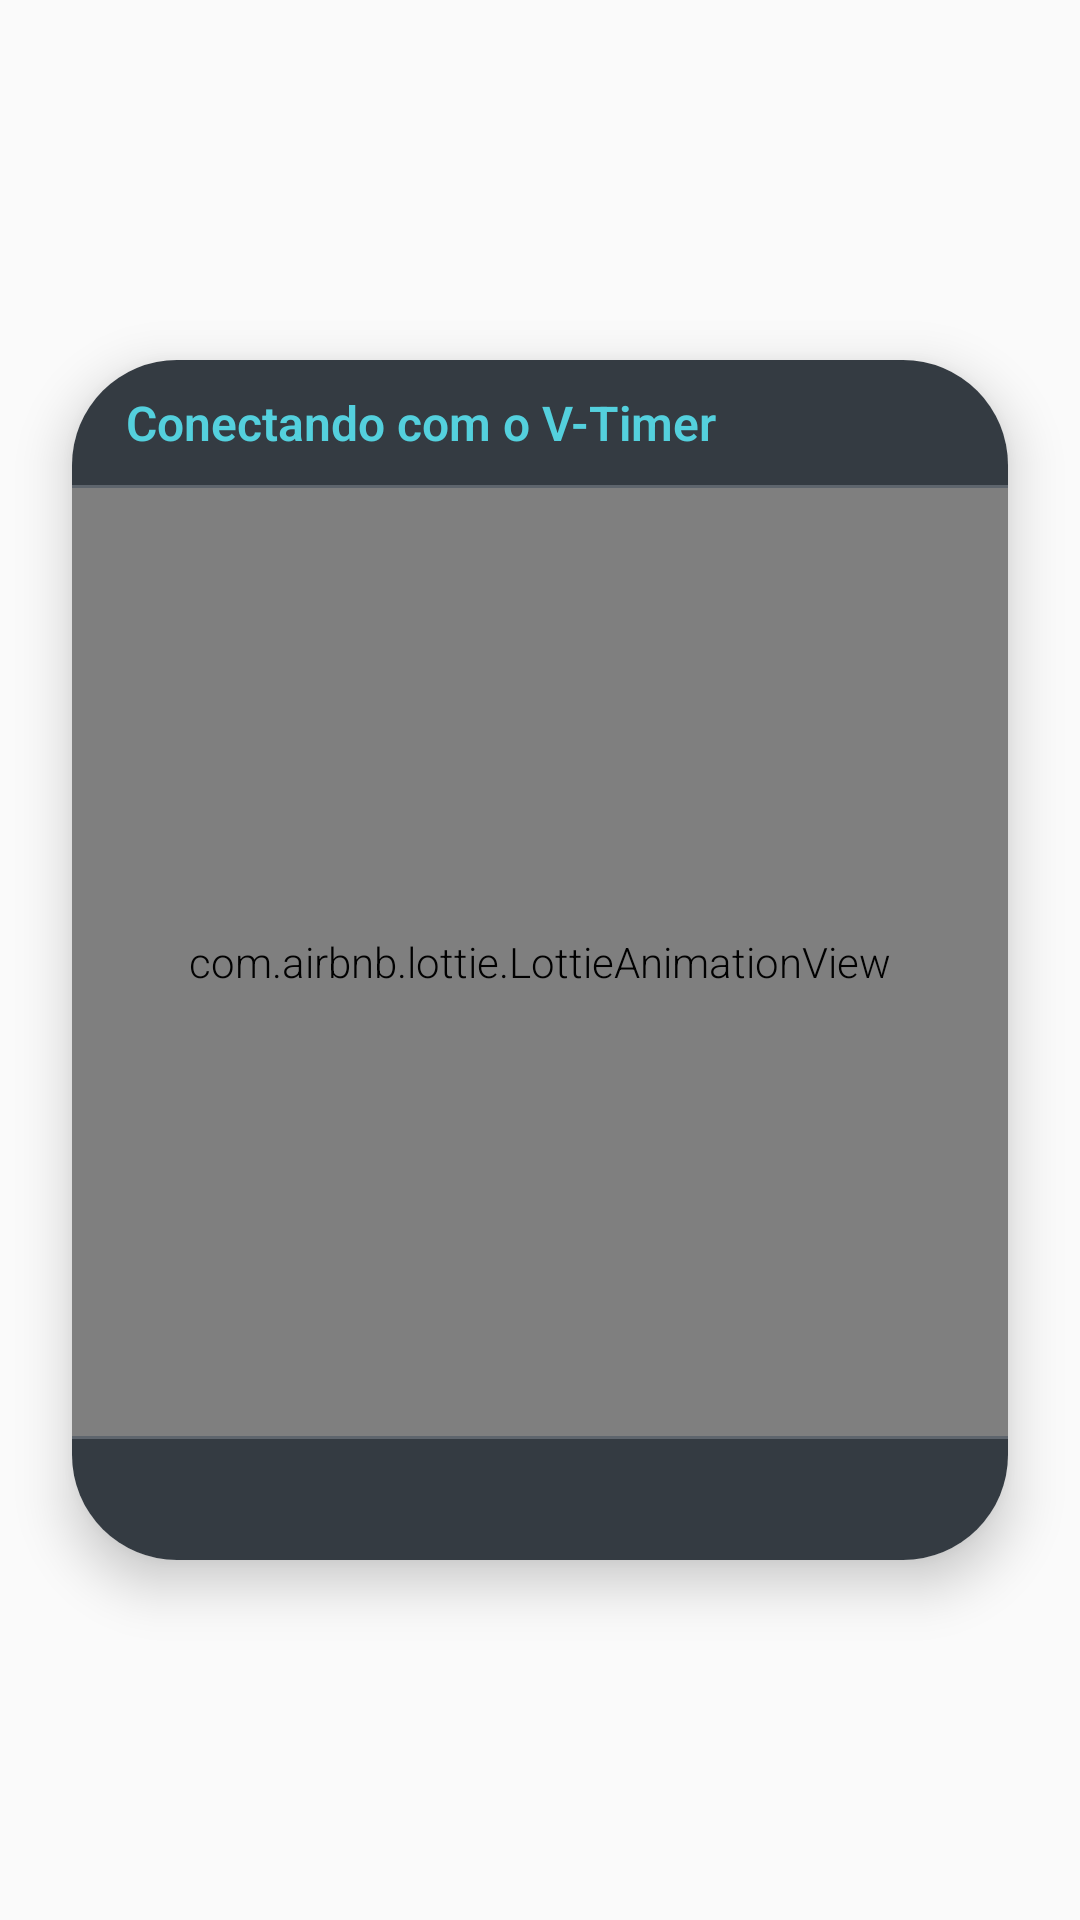

Write the Android layout XML for this screen, with the resource values it uses.
<!-- AndroidManifest.xml: application theme AppTheme -->
<!-- res/layout/alert_dialog_connection_bt.xml -->
<?xml version="1.0" encoding="utf-8"?>
<androidx.constraintlayout.widget.ConstraintLayout xmlns:android="http://schemas.android.com/apk/res/android"
    android:layout_width="match_parent"
    android:layout_height="match_parent"
    xmlns:app="http://schemas.android.com/apk/res-auto">

    <androidx.cardview.widget.CardView
        android:id="@+id/containerAlertDialodSleepId"
        android:layout_width="0dp"
        android:layout_height="@dimen/size_default_dialog"
        android:layout_marginStart="24dp"
        android:layout_marginTop="24dp"
        android:layout_marginEnd="24dp"
        android:layout_marginBottom="24dp"
        app:cardCornerRadius="@dimen/corner_default"
        app:cardElevation="@dimen/elevation_dialog"
        app:layout_constraintBottom_toBottomOf="parent"
        app:layout_constraintEnd_toEndOf="parent"
        app:layout_constraintStart_toStartOf="parent"
        app:layout_constraintTop_toTopOf="parent">

        <androidx.constraintlayout.widget.ConstraintLayout
            android:layout_width="match_parent"
            android:layout_height="match_parent"
            android:background="@color/primaryColor">

            <TextView
                android:id="@+id/tvTitleConnectionBt"
                android:layout_width="0dp"
                android:layout_height="wrap_content"
                android:layout_marginStart="16dp"
                android:layout_marginTop="8dp"
                android:layout_marginEnd="8dp"
                android:padding="2dp"
                android:text="@string/alert_dialog_title_connection_bt"
                android:textAlignment="textStart"
                android:textColor="@color/secondaryColor"
                android:textSize="@dimen/font_size_big_smartphone"
                android:textStyle="bold"
                app:layout_constraintEnd_toEndOf="parent"
                app:layout_constraintStart_toStartOf="parent"
                app:layout_constraintTop_toTopOf="parent" />

            <TextView
                android:id="@+id/divTop"
                android:layout_width="0dp"
                android:layout_height="1dp"
                android:layout_marginTop="8dp"
                android:background="@color/primaryLightColor"
                app:layout_constraintEnd_toEndOf="parent"
                app:layout_constraintStart_toStartOf="parent"
                app:layout_constraintTop_toBottomOf="@+id/tvTitleConnectionBt" />

            <com.airbnb.lottie.LottieAnimationView
                android:id="@+id/animBtConnection"
                android:layout_width="0dp"
                android:layout_height="0dp"
                app:layout_constraintBottom_toTopOf="@+id/divBottom"
                app:layout_constraintEnd_toEndOf="parent"
                app:layout_constraintStart_toStartOf="parent"
                app:layout_constraintTop_toBottomOf="@+id/divTop"
                app:lottie_autoPlay="true"
                app:lottie_loop="true"
                app:lottie_rawRes="@raw/connection_bt" />

            <androidx.constraintlayout.widget.Guideline
                android:id="@+id/guideline2"
                android:layout_width="wrap_content"
                android:layout_height="wrap_content"
                android:orientation="horizontal"
                app:layout_constraintGuide_end="41dp" />

            <TextView
                android:id="@+id/divBottom"
                android:layout_width="0dp"
                android:layout_height="1dp"
                android:background="@color/primaryLightColor"
                app:layout_constraintBottom_toTopOf="@+id/guideline2"
                app:layout_constraintEnd_toEndOf="parent"
                app:layout_constraintStart_toStartOf="parent"
                app:layout_constraintTop_toTopOf="@+id/guideline2" />

        </androidx.constraintlayout.widget.ConstraintLayout>
    </androidx.cardview.widget.CardView>

</androidx.constraintlayout.widget.ConstraintLayout>
<!-- resources referenced by this layout -->
<resources>
  <color name="primaryColor">#343B42</color>
  <color name="primaryLightColor">#5E656D</color>
  <color name="secondaryColor">#54D0DD</color>
  <dimen name="corner_default">35dp</dimen>
  <dimen name="elevation_dialog">10dp</dimen>
  <dimen name="font_size_big_smartphone">16sp</dimen>
  <dimen name="size_default_dialog">400dp</dimen>
  <string name="alert_dialog_title_connection_bt">Conectando com o V-Timer</string>
  <style name="AppTheme" parent="Theme.AppCompat.Light.DarkActionBar">
          
          <item name="colorPrimary">@color/primaryColor</item>
          <item name="colorPrimaryDark">@color/primaryDarkColor</item>
          <item name="colorAccent">@color/colorAccent</item>
          <item name="android:navigationBarColor">@color/primaryColor</item>
          <item name="android:statusBarColor">@color/primaryColor</item>
          <item name="android:fontFamily">sans-serif-light</item>
          <item name="windowActionBar">false</item>
          <item name="windowNoTitle">true</item>
      </style>
  <color name="primaryDarkColor">#0E151B</color>
  <color name="colorAccent">#54D0DD</color>
</resources>
